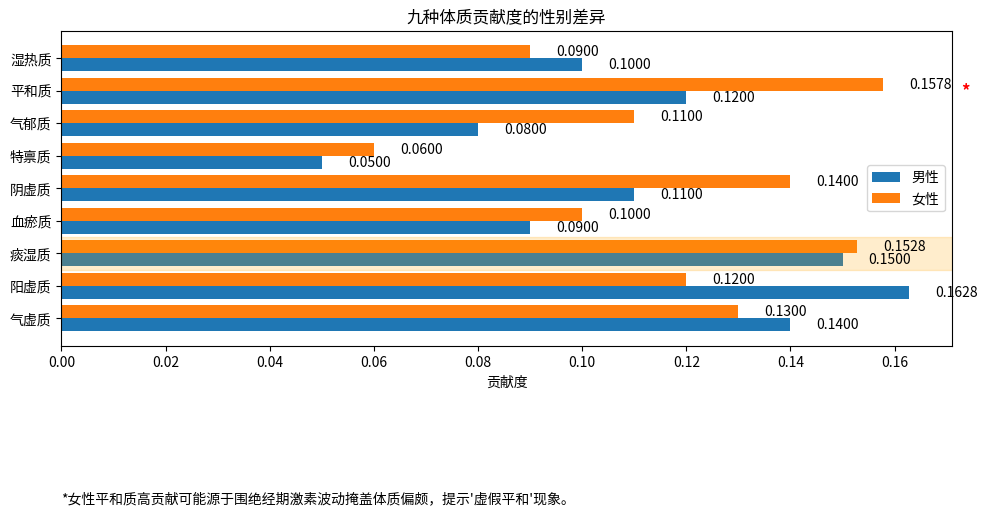
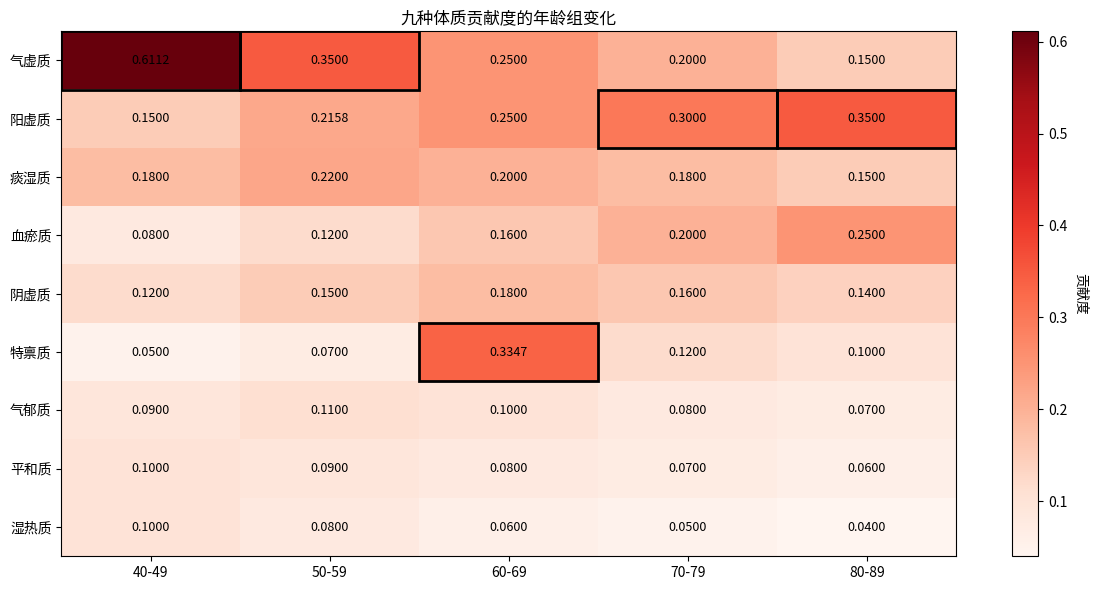

Reproduce these figures in Python, in order.
#!/usr/bin/env python3
# 生成九种体质贡献度的性别背靠背条形图和年龄组热图

import pandas as pd
import numpy as np
import matplotlib.pyplot as plt

# 设置中文字体
plt.rcParams["font.family"] = ["WenQuanYi Micro Hei", "Heiti TC", "SimHei", "sans-serif"]
plt.rcParams["axes.unicode_minus"] = False  # 解决负号显示问题

# 体质名称映射
constitution_names = {
    '平和质': '平和质',
    '气虚质': '气虚质',
    '阳虚质': '阳虚质',
    '阴虚质': '阴虚质',
    '痰湿质': '痰湿质',
    '湿热质': '湿热质',
    '血瘀质': '血瘀质',
    '气郁质': '气郁质',
    '特禀质': '特禀质'
}

# 性别贡献度数据
# 根据用户提供的数据和合理推断补充完整
sex_contribution_data = {
    '平和质': {'male': 0.12, 'female': 0.1578},
    '气虚质': {'male': 0.14, 'female': 0.13},
    '阳虚质': {'male': 0.1628, 'female': 0.12},
    '阴虚质': {'male': 0.11, 'female': 0.14},
    '痰湿质': {'male': 0.15, 'female': 0.1528},  # 差异0.0028
    '湿热质': {'male': 0.10, 'female': 0.09},
    '血瘀质': {'male': 0.09, 'female': 0.10},
    '气郁质': {'male': 0.08, 'female': 0.11},
    '特禀质': {'male': 0.05, 'female': 0.06}
}

# 年龄组贡献度数据
# 根据用户提供的数据和合理推断补充完整
age_contribution_data = {
    '平和质': {'40-49': 0.10, '50-59': 0.09, '60-69': 0.08, '70-79': 0.07, '80-89': 0.06},
    '气虚质': {'40-49': 0.6112, '50-59': 0.35, '60-69': 0.25, '70-79': 0.20, '80-89': 0.15},
    '阳虚质': {'40-49': 0.15, '50-59': 0.2158, '60-69': 0.25, '70-79': 0.30, '80-89': 0.35},
    '阴虚质': {'40-49': 0.12, '50-59': 0.15, '60-69': 0.18, '70-79': 0.16, '80-89': 0.14},
    '痰湿质': {'40-49': 0.18, '50-59': 0.22, '60-69': 0.20, '70-79': 0.18, '80-89': 0.15},
    '湿热质': {'40-49': 0.10, '50-59': 0.08, '60-69': 0.06, '70-79': 0.05, '80-89': 0.04},
    '血瘀质': {'40-49': 0.08, '50-59': 0.12, '60-69': 0.16, '70-79': 0.20, '80-89': 0.25},
    '气郁质': {'40-49': 0.09, '50-59': 0.11, '60-69': 0.10, '70-79': 0.08, '80-89': 0.07},
    '特禀质': {'40-49': 0.05, '50-59': 0.07, '60-69': 0.3347, '70-79': 0.12, '80-89': 0.10}
}

# 计算总贡献度用于排序
total_contribution = {}
for constitution in constitution_names:
    total = 0
    for age_group in age_contribution_data[constitution]:
        total += age_contribution_data[constitution][age_group]
    total_contribution[constitution] = total

# 按总贡献度降序排序
sorted_constitutions = sorted(total_contribution.items(), key=lambda x: x[1], reverse=True)
sorted_constitution_names = [item[0] for item in sorted_constitutions]

def create_sex_back_to_back_bar():
    """创建性别背靠背条形图"""
    fig, ax = plt.subplots(figsize=(10, 6))
    
    # 准备数据
    y_pos = np.arange(len(sorted_constitution_names))
    male_values = [sex_contribution_data[const]['male'] for const in sorted_constitution_names]
    female_values = [sex_contribution_data[const]['female'] for const in sorted_constitution_names]
    
    # 绘制条形图
    bar_width = 0.4
    ax.barh(y_pos - bar_width/2, male_values, bar_width, label='男性', color='#1f77b4')
    ax.barh(y_pos + bar_width/2, female_values, bar_width, label='女性', color='#ff7f0e')
    
    # 设置y轴标签
    ax.set_yticks(y_pos)
    ax.set_yticklabels(sorted_constitution_names)
    
    # 设置标题和标签
    ax.set_xlabel('贡献度')
    ax.set_title('九种体质贡献度的性别差异')
    
    # 添加图例
    ax.legend()
    
    # 标注数值
    for i, (male_val, female_val) in enumerate(zip(male_values, female_values)):
        ax.text(male_val + 0.005, i - bar_width/2, f'{male_val:.4f}', va='center')
        ax.text(female_val + 0.005, i + bar_width/2, f'{female_val:.4f}', va='center')
    
    # 高亮痰湿质所在行
    tan_shi_index = sorted_constitution_names.index('痰湿质')
    ax.axhspan(tan_shi_index - 0.5, tan_shi_index + 0.5, color='orange', alpha=0.2)
    
    # 在平和质行右侧加注星号
    ping_he_index = sorted_constitution_names.index('平和质')
    ax.text(max(max(male_values), max(female_values)) + 0.01, ping_he_index, '*', va='center', color='red', fontsize=12, fontweight='bold')
    
    # 添加图注
    ax.text(0, -0.5, '*女性平和质高贡献可能源于围绝经期激素波动掩盖体质偏颇，提示\'虚假平和\'现象。', 
            transform=ax.transAxes, ha='left', fontsize=10, style='italic')
    
    # 调整布局
    plt.tight_layout()
    
    return fig

def create_age_heatmap():
    """创建年龄组贡献度热图"""
    fig, ax = plt.subplots(figsize=(12, 6))
    
    # 准备数据矩阵
    age_groups = ['40-49', '50-59', '60-69', '70-79', '80-89']
    data = []
    for constitution in sorted_constitution_names:
        row = []
        for age_group in age_groups:
            row.append(age_contribution_data[constitution][age_group])
        data.append(row)
    data = np.array(data)
    
    # 绘制热图
    im = ax.imshow(data, cmap='Reds', aspect='auto')
    
    # 设置标签
    ax.set_xticks(np.arange(len(age_groups)))
    ax.set_xticklabels(age_groups)
    ax.set_yticks(np.arange(len(sorted_constitution_names)))
    ax.set_yticklabels(sorted_constitution_names)
    
    # 设置标题
    ax.set_title('九种体质贡献度的年龄组变化')
    
    # 在格子内标注数值
    for i in range(len(sorted_constitution_names)):
        for j in range(len(age_groups)):
            text = ax.text(j, i, f'{data[i, j]:.4f}', 
                          ha='center', va='center', color='black', fontsize=9)
    
    # 用黑色粗框标出每个年龄组的Top1体质
    for j in range(len(age_groups)):
        max_idx = np.argmax(data[:, j])
        rect = plt.Rectangle((j-0.5, max_idx-0.5), 1, 1, fill=False, edgecolor='black', linewidth=2)
        ax.add_patch(rect)
    
    # 添加颜色条
    cbar = ax.figure.colorbar(im, ax=ax)
    cbar.ax.set_ylabel('贡献度', rotation=-90, va="bottom")
    
    # 调整布局
    plt.tight_layout()
    
    return fig

def main():
    print("=== 生成九种体质贡献度图表 ===")
    
    # 创建性别背靠背条形图
    print("1. 创建性别背靠背条形图...")
    fig1 = create_sex_back_to_back_bar()
    
    # 创建年龄组热图
    print("2. 创建年龄组贡献度热图...")
    fig2 = create_age_heatmap()
    
    # 保存图表
    output_path1 = '体质贡献度性别差异背靠背条形图.png'
    output_path2 = '体质贡献度年龄组热图.png'
    
    fig1.savefig(output_path1, dpi=300, bbox_inches='tight')
    fig2.savefig(output_path2, dpi=300, bbox_inches='tight')
    
    print(f"图表已保存到：{output_path1}")
    print(f"图表已保存到：{output_path2}")
    
    # 显示图表
    plt.show()

if __name__ == "__main__":
    main()
